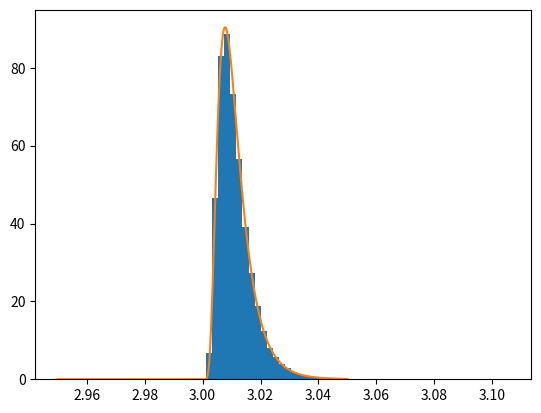

Reproduce this figure in Python.
import numpy as np
import matplotlib
import matplotlib.pyplot as plt
import scipy
from scipy import stats

s=0.5
d = stats.lognorm.rvs(s, loc = 3.0, scale = .01, size = 100000)
m = np.mean(d)

fig, ax = plt.subplots(1,1)
x = np.linspace(2.95,3.05,1000)
ax.hist(d,50, density=True)
ax.plot(x, stats.lognorm.pdf(x, s, loc=3.0, scale=0.01))
plt.show()

lognorm_cdf = stats.lognorm.cdf(3, s)
print(lognorm_cdf)
print(stats.lognorm.ppf(lognorm_cdf, s))

